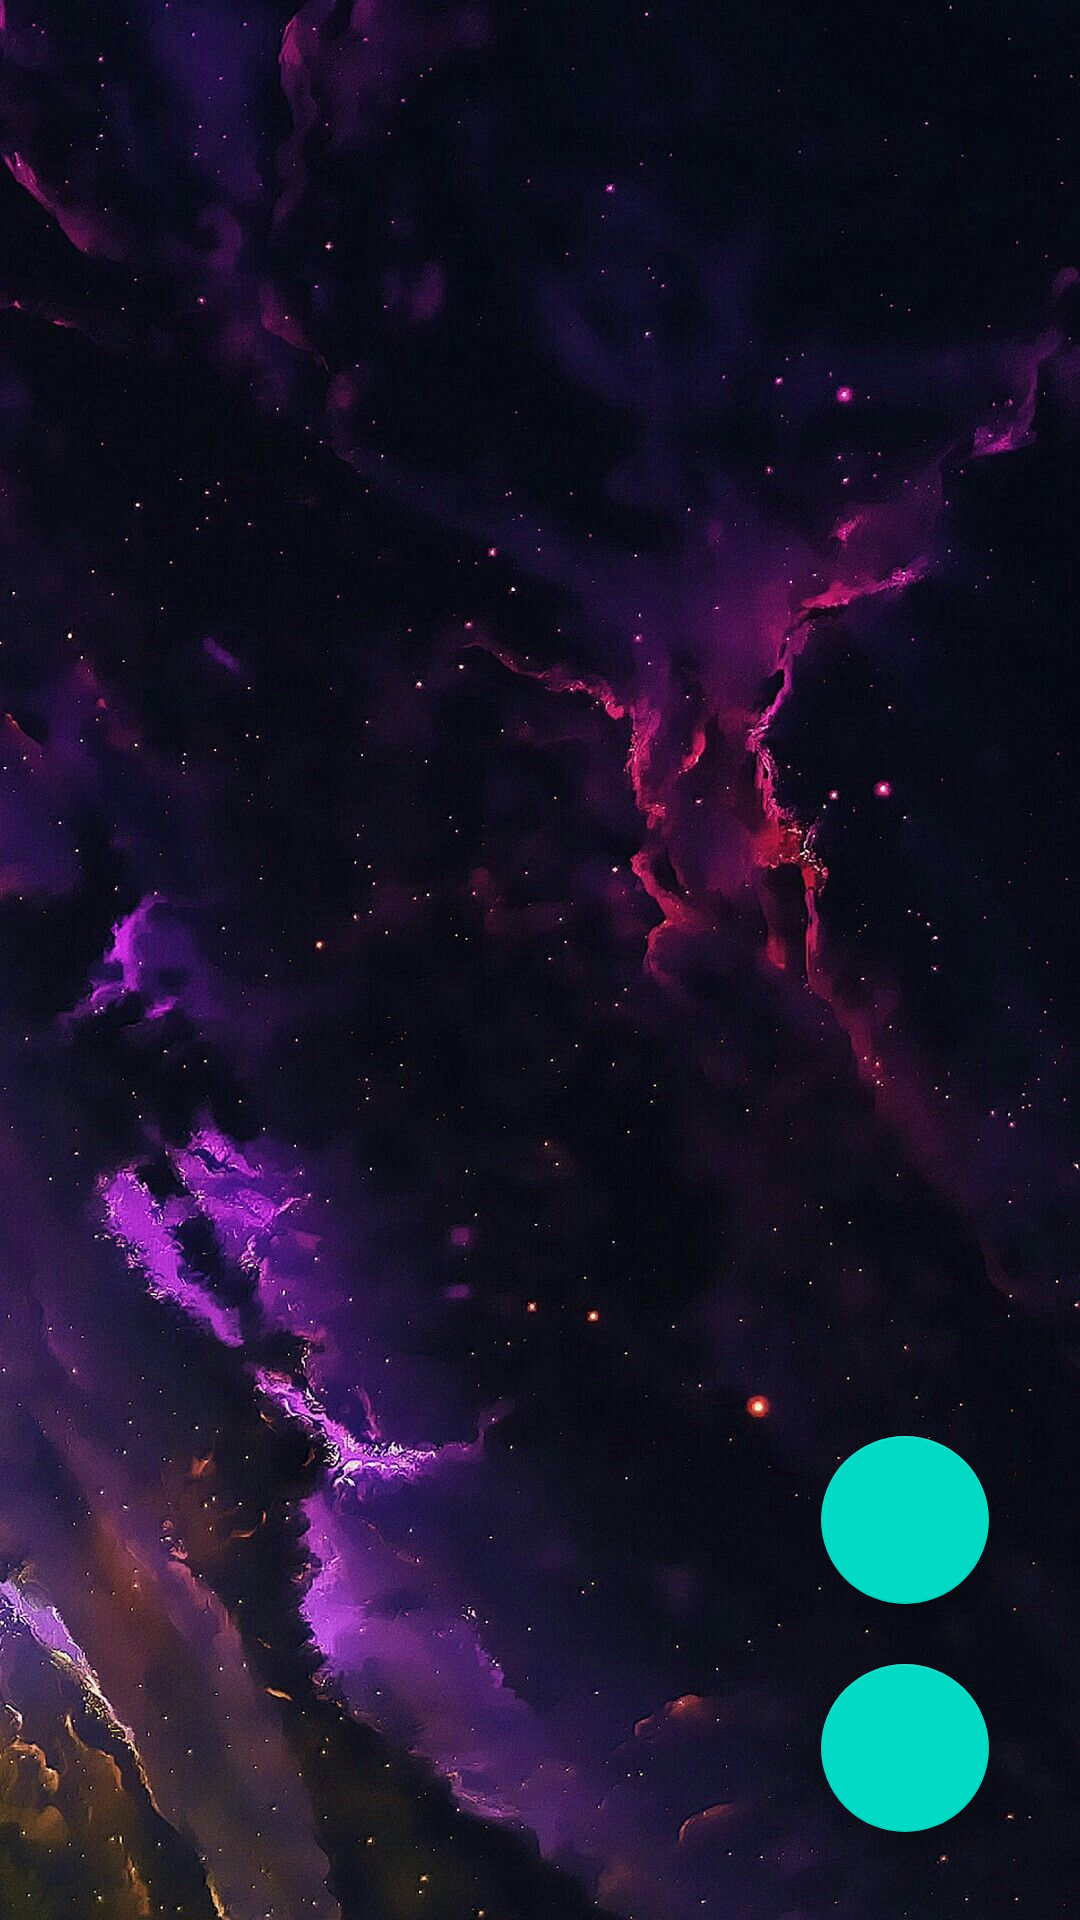

This screen was rendered from an Android layout file. Write that file and the resources it references.
<!-- AndroidManifest.xml: application theme Theme.MYSocial -->
<!-- res/layout/activity_main.xml -->
<?xml version="1.0" encoding="utf-8"?>
<androidx.constraintlayout.widget.ConstraintLayout xmlns:android="http://schemas.android.com/apk/res/android"
    xmlns:app="http://schemas.android.com/apk/res-auto"
    xmlns:tools="http://schemas.android.com/tools"
    android:layout_width="match_parent"
    android:layout_height="match_parent"
    android:background="@drawable/mainback"
    tools:context=".MainActivity">

     <androidx.recyclerview.widget.RecyclerView
         android:id="@+id/recycler05"
         android:layout_width="match_parent"
         android:layout_height="match_parent"
         app:layout_constraintBottom_toBottomOf="parent"
         app:layout_constraintEnd_toEndOf="parent"
         app:layout_constraintHorizontal_bias="0.5"
         app:layout_constraintStart_toStartOf="parent"
         app:layout_constraintTop_toTopOf="parent" />

     <com.google.android.material.floatingactionbutton.FloatingActionButton
         android:id="@+id/floatingButton"
         android:layout_width="wrap_content"
         android:layout_height="wrap_content"
         android:src="@drawable/add_image"
         app:layout_constraintBottom_toBottomOf="parent"
         app:layout_constraintEnd_toEndOf="parent"
         app:layout_constraintHorizontal_bias="0.9"
         app:layout_constraintStart_toStartOf="parent"
         app:layout_constraintTop_toTopOf="parent"
         app:layout_constraintVertical_bias="0.95" />

     <com.google.android.material.floatingactionbutton.FloatingActionButton
         android:id="@+id/floatingActionButton"
         android:layout_width="wrap_content"
         android:layout_height="wrap_content"
         android:clickable="true"
         app:layout_constraintBottom_toTopOf="@+id/floatingButton"
         app:layout_constraintEnd_toEndOf="@+id/floatingButton"
         app:layout_constraintStart_toStartOf="@+id/floatingButton"
         app:layout_constraintTop_toTopOf="parent"
         app:layout_constraintVertical_bias="0.96"
         app:srcCompat="@drawable/common_full_open_on_phone" />


</androidx.constraintlayout.widget.ConstraintLayout>
<!-- resources referenced by this layout -->
<resources>
  <!-- drawable mainback: jpg bitmap (drawable-v24, 244329 bytes) -->
  <style name="Theme.MYSocial" parent="Theme.MaterialComponents.DayNight.NoActionBar">
          
          <item name="colorPrimary">@color/purple_500</item>
          <item name="colorPrimaryVariant">@color/purple_700</item>
          <item name="colorOnPrimary">@color/white</item>
          
          <item name="colorSecondary">@color/teal_200</item>
          <item name="colorSecondaryVariant">@color/teal_700</item>
          <item name="colorOnSecondary">@color/black</item>
          
          <item name="android:statusBarColor" tools:targetApi="l">?attr/colorPrimaryVariant</item>
          
      </style>
  <!-- not gathered from this repository: default colours our renderer supplied (Android Studio template values) -->
  <color name="purple_500">#FF6200EE</color>
  <color name="purple_700">#FF3700B3</color>
  <color name="teal_200">#FF03DAC5</color>
  <color name="teal_700">#FF018786</color>
  <color name="black">#FF000000</color>
  <color name="white">#FFFFFFFF</color>
</resources>
